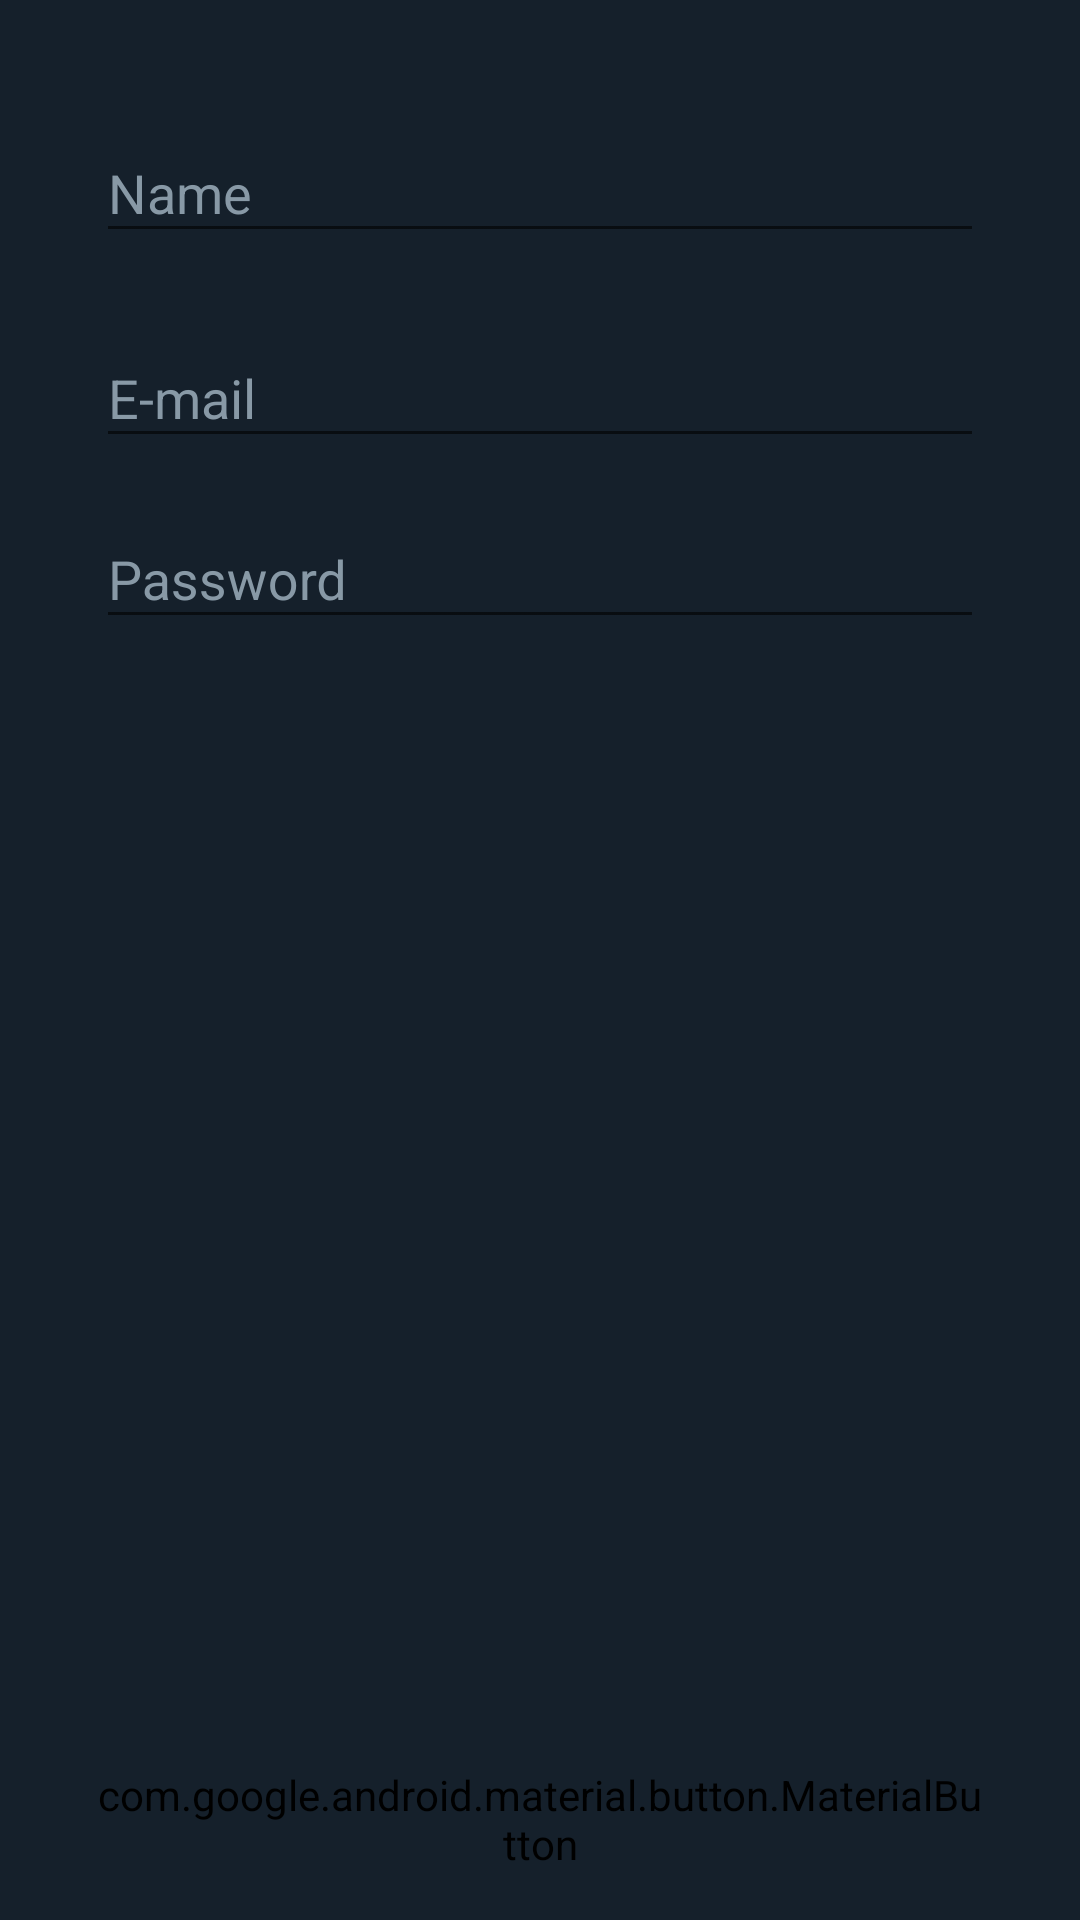

Android layout source for this screen:
<!-- AndroidManifest.xml: application theme AppTheme -->
<!-- res/layout/activity_sign_up.xml -->
<?xml version="1.0" encoding="utf-8"?>
<android.support.constraint.ConstraintLayout xmlns:android="http://schemas.android.com/apk/res/android"
    xmlns:app="http://schemas.android.com/apk/res-auto"
    xmlns:tools="http://schemas.android.com/tools"
    android:layout_width="match_parent"
    android:layout_height="match_parent"
    tools:context=".viewcontrollers.activities.SignUpActivity">

    <android.support.design.button.MaterialButton
        android:layout_width="match_parent"
        android:layout_height="wrap_content"
        android:layout_marginBottom="16dp"
        android:layout_marginEnd="32dp"
        android:layout_marginStart="32dp"
        android:text="@string/register_string"
        android:textAlignment="center"
        app:layout_constraintBottom_toBottomOf="parent"
        app:layout_constraintEnd_toEndOf="parent"
        app:layout_constraintStart_toStartOf="parent" />

    <android.support.design.widget.TextInputLayout
        android:id="@+id/textInputLayout"
        android:layout_width="0dp"
        android:layout_height="wrap_content"
        android:layout_marginEnd="32dp"
        android:layout_marginStart="32dp"
        android:layout_marginTop="32dp"
        android:textColorHint="@color/colorDisabledText"
        app:layout_constraintEnd_toEndOf="parent"
        app:layout_constraintStart_toStartOf="parent"
        app:layout_constraintTop_toTopOf="parent">

        <android.support.design.widget.TextInputEditText
            android:layout_width="match_parent"
            android:layout_height="wrap_content"
            android:hint="Name" />
    </android.support.design.widget.TextInputLayout>

    <android.support.design.widget.TextInputLayout
        android:id="@+id/textInputLayout2"
        android:layout_width="0dp"
        android:layout_height="wrap_content"
        android:layout_marginEnd="32dp"
        android:layout_marginStart="32dp"
        android:layout_marginTop="16dp"
        android:textColorHint="@color/colorDisabledText"
        app:layout_constraintEnd_toEndOf="parent"
        app:layout_constraintStart_toStartOf="parent"
        app:layout_constraintTop_toBottomOf="@+id/textInputLayout">

        <android.support.design.widget.TextInputEditText
            android:layout_width="match_parent"
            android:layout_height="wrap_content"
            android:hint="E-mail"
            android:singleLine="true" />
    </android.support.design.widget.TextInputLayout>


    <android.support.design.widget.TextInputLayout
        android:layout_width="0dp"
        android:layout_height="wrap_content"
        android:layout_marginEnd="32dp"
        android:layout_marginStart="32dp"
        android:layout_marginTop="8dp"
        android:textColorHint="@color/colorDisabledText"
        app:layout_constraintEnd_toEndOf="parent"
        app:layout_constraintStart_toStartOf="parent"
        app:layout_constraintTop_toBottomOf="@+id/textInputLayout2">

        <android.support.design.widget.TextInputEditText
            android:layout_width="match_parent"
            android:layout_height="wrap_content"
            android:hint="Password" />
    </android.support.design.widget.TextInputLayout>

</android.support.constraint.ConstraintLayout>
<!-- resources referenced by this layout -->
<resources>
  <color name="colorDisabledText">#8899A6</color>
  <string name="register_string">Register</string>
  <style name="AppTheme" parent="Theme.AppCompat.Light.DarkActionBar">
  
          <item name="colorPrimary">@color/colorPrimary</item>
          <item name="colorPrimaryDark">@color/colorPrimaryDark</item>
          <item name="colorAccent">@color/colorAccent</item>
          <item name="android:background">@color/colorBackground</item>
          <item name="android:textColorPrimary">@color/colorPrimaryText</item>
          <item name="android:textColor">@color/colorPrimaryText</item>
  
      </style>
  <color name="colorPrimary">#1C2938</color>
  <color name="colorPrimaryDark">#1C2938</color>
  <color name="colorAccent">#0084B4</color>
  <color name="colorBackground">#15202B</color>
  <color name="colorPrimaryText">#FFFFFF</color>
</resources>
